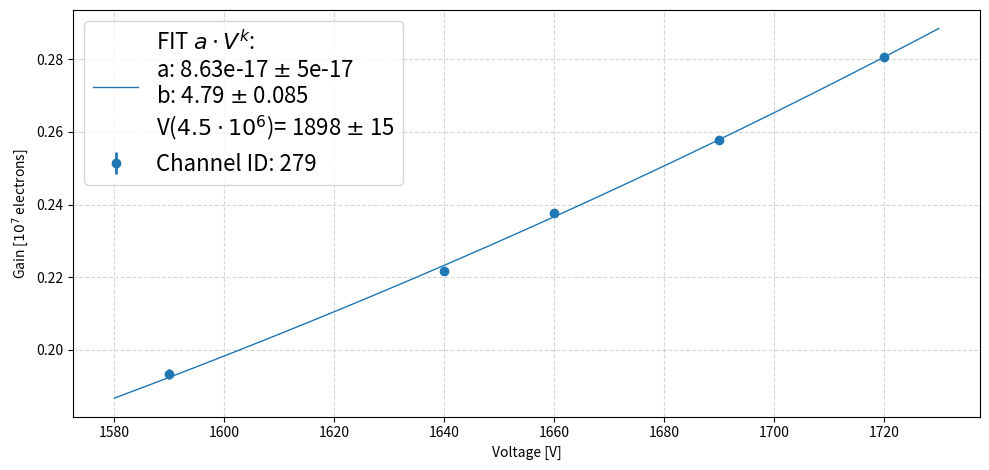

Recreate this plot in Python.
import matplotlib.pyplot as plt
import numpy as np
import pandas as pd
import os, sys
from collections import defaultdict

from scipy.optimize import curve_fit

def poly( v, a, k ):
    return a*np.power(v,k)

def poly_derivative ( v, a, k):
    return a*k*np.power(v, k-1)

def ipoly( g, a, ea, k, ek ): 
    
    v0 = np.power(g/a, 1./k)
    
    dvda = -(1./k)*np.power(0.5, 1./k)*np.power(1./a, 1./(k+1))
    dvdk = -(1./k**2)*np.power(0.5, 1./k)*np.power( (1./a)*(np.log(1./a)-np.log(0.5)), 1./k )
    
    ev0 = np.sqrt( (dvda*ea)**2 + (dvdk*ek)**2 )
    
    return v0, ev0

def dofit( data_x, data_y, error_y, g_target=0.45 ):
    """
    Args: 
        g_target: target gain in units of 10^7
    Returns: 
        ..
        ..
    """
    
    btrials=[5,6,7,7.5,8]
    trials=0
    b=btrials[0]
    
    params=[]
    pcov=[]
    
    repeatfit=True
    
    while repeatfit:
        try:
            #print("Try fit using b: %.2f" % b)
            params, pcov = curve_fit(poly, data_x, data_y, sigma=error_y, absolute_sigma=True, p0=[1e-13, b])
            repeatfit=False
        except:
            trials=trials+1
            if trials<len(btrials):
                b=btrials[trials]
                #print("Repeat fit using b: %.2f" % b)
            else: 
                #print("Finished the amount of trials available for fit")
                raise 
        else: 
            repeatfit=False
            
            
    stderr = np.sqrt(np.diag(pcov))
    
    xint = np.linspace( np.min(data_x)-10, np.max(data_x)+10, 1000 )
    yint = poly(xint, params[0], params[1])
    
    vnom, evnom= ipoly( g_target, params[0], stderr[0] , params[1], stderr[1] )
    
    #print(params, np.sqrt(np.diag(pcov)), vnom, evnom)
    
    return params, np.sqrt(np.diag(pcov)), xint, yint, vnom, evnom



def plotone( PMT, v, g, eg ):
    fig, ax = plt.subplots(1,1, figsize=(10, 4.8))

    print( v, g)
    
    ax.set_ylabel("Gain [$10^7$ electrons]")
    ax.set_xlabel("Voltage [V]")
    ax.legend(fontsize=16)
    
    kargs={'marker':'o', 'lw':0.0, 'elinewidth':2.0}

    out=ax.errorbar( x=v, y=g, yerr=eg, label="Channel ID: %d" % PMT, **kargs )
    res = dofit( v, g, eg )

    p=res[0]
    ep=res[1]
    xint=res[2]
    yint=res[3]
    vnom=res[4]
    evnom=res[5] 

    label= "FIT $a \cdot V^k$: \n"
    label+="a: %.2e $\pm$ %3.e\n" % ( p[0], ep[0] ) 
    label+="b: %.2f $\pm$ %.3f\n" % ( p[1], ep[1] )
    label+='V($4.5 \cdot 10^6$)= %d $\pm$ %d' % ( vnom, evnom )

    ax.plot(xint, yint, color=out[0].get_color(), lw=1.0, label=label)

    ax.set_ylabel("Gain [$10^7$ electrons]")
    ax.set_xlabel("Voltage [V]")
    ax.legend(fontsize=16)
    
    fig.tight_layout()

    return fig, p[0], p[1]

c = 279
v = [ 1690, 1720, 1660, 1640, 1590 ]
g = [ 0.257657, 0.28069, 0.237733, 0.221588, 0.193454 ]
eg = [0.000900, 0.001007, 0.001001, 0.001054, 0.001360 ]
fig, a, b, = plotone(c, v, g, eg) 

plt.grid(alpha=0.5,linestyle="dashed")
#plt.savefig("ch{}_calib_curv.png".format(c),dpi=100)
plt.show()

